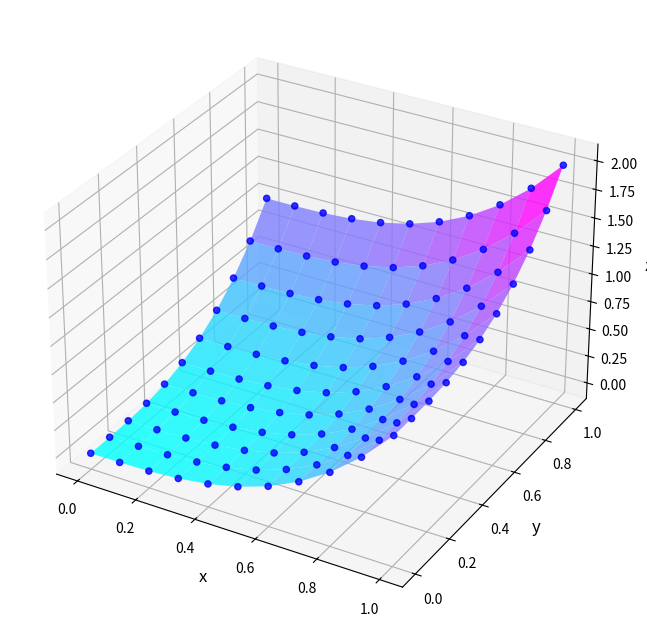

Python code for this plot:
import matplotlib.pyplot as plt
from sympy.abc import t, x, y
import numpy as np
import sympy as sy
import math


def f(x, y):
    return -6*(x+y)

#точное решение
def exact_sol(x, y):
    return x**3 + y**3

h1 = 0.1
h2 = 0.1
l1 = 1
l2 = 1
n1 = int(l1/h1)
n2 = int(l2/h2)


phi_f = [[0] * (n1+1) for _ in range(n2+1)]

#заполняем значения функции фи
for i in range(0, n1+1):
    x = i*h1
    for j in range(0, n2+1):
        y = j*h2
        phi_f[i][j] = f(x,y)
        
for i in range(1, n1):
    x = i*h1
    phi_f[i][1] += ((x**3)/(h2**2))
    phi_f[i][n2-1] += ((x**3+1)/(h2**2))

for j in range(1, n2):
    y = j*h2
    phi_f[1][j] += ((y**3)/(h1**2))
    phi_f[n1-1][j] += ((y**3+1)/(h1**2))
     
    
beta = [[0] * (n1+1) for _ in range(n2+1)]
alpha = [[0] * (n2+1) for _ in range(n1+1)]


#находим коэффициенты бета по формуле (коэф-ты разложения фи по по собственным функциям оператора)
for i in range (0, n1+1):
    for k in range(1, n2):
        for j in range(1, n2):
            beta[i][k] += h2*math.sin(k*sy.pi*j*h2/l2)*phi_f[i][j]
        beta[i][k] *= (2/l2)**0.5


#находим коэффициенты альфа методом прогонки (коэф-ты для разностного уравнения)          
q = [0] * (n1+1) 
phi = [0] * (n1+1) 
q[0] = 0
phi[0] = 0
         

for k in range(1, n2):
        lambda_k = (-4/(h2**2))*((math.sin((k*sy.pi*h2)/(2*l2)))**2)
        for i in range(0, n1):
            q[i+1] = -(1/(q[i]+(lambda_k*(h1**2) - 2)))
            phi[i+1] = ((-(h1**2 * beta[i+1][k]))-phi[i])/(q[i]+(lambda_k*(h1**2)-2))
        for t in range(n1-1, 0, -1):
            alpha[k][t] = q[t]*alpha[k][t+1] + phi[t]


v = [[0] * (n1+1) for _ in range(n2+1)]
#заполняем граничные значения v
for i in range(0, n1+1):
    x = i*h1
    v[i][0] = x**3
    v[i][n2] = x**3+1

for j in range(0, n2+1):
    y = j*h2
    v[0][j] = y**3
    v[n1][j] = y**3+1

#вычисляем их во внутренних точках 
for i in range(1, n1):
    for j in range(1, n2):
        y = j*h2
        for k in range(1, n2):
            v[i][j] += alpha[k][i]*((2/l2)**0.5)*math.sin((k*sy.pi*y)/l2)
         

exact = [[0] * (n1+1) for _ in range(n2+1)]
for i in range (0, n1+1):
    for j in range(0, n2+1):
        exact[i][j] = exact_sol(i*h1, j*h2)
print() 

    
for i in range(0, n1+1):
    print('i =', i)
    for j in range(0, n2+1):
        print('\t', round(v[i][j], 6),'\t',round(exact[i][j], 6))

max_t = 0
for i in range(0, n1+1):
    for j in range(0, n2+1):
        res = abs(exact[i][j] - v[i][j])
        if res > max_t:
            max_t = res
            
#print ('max error = ', max_t)
 
x = np.linspace(0, l1, n1+1)
y = np.linspace(0, l2, n2+1)


X, Y = np.meshgrid(x, y)
Z2 = exact_sol(X, Y)
Z = np.array(v)
    
fig = plt.figure(figsize=(10, 8))
ax = plt.axes(projection='3d')
 
ax.plot_surface(X, Y, Z, cmap='cool', alpha=0.8)
ax.scatter(X, Y, Z2, color='blue', alpha=0.8)
ax.set_xlabel('x', fontsize=12)
ax.set_ylabel('y', fontsize=12)
ax.set_zlabel('z', fontsize=12)
 
plt.show()
